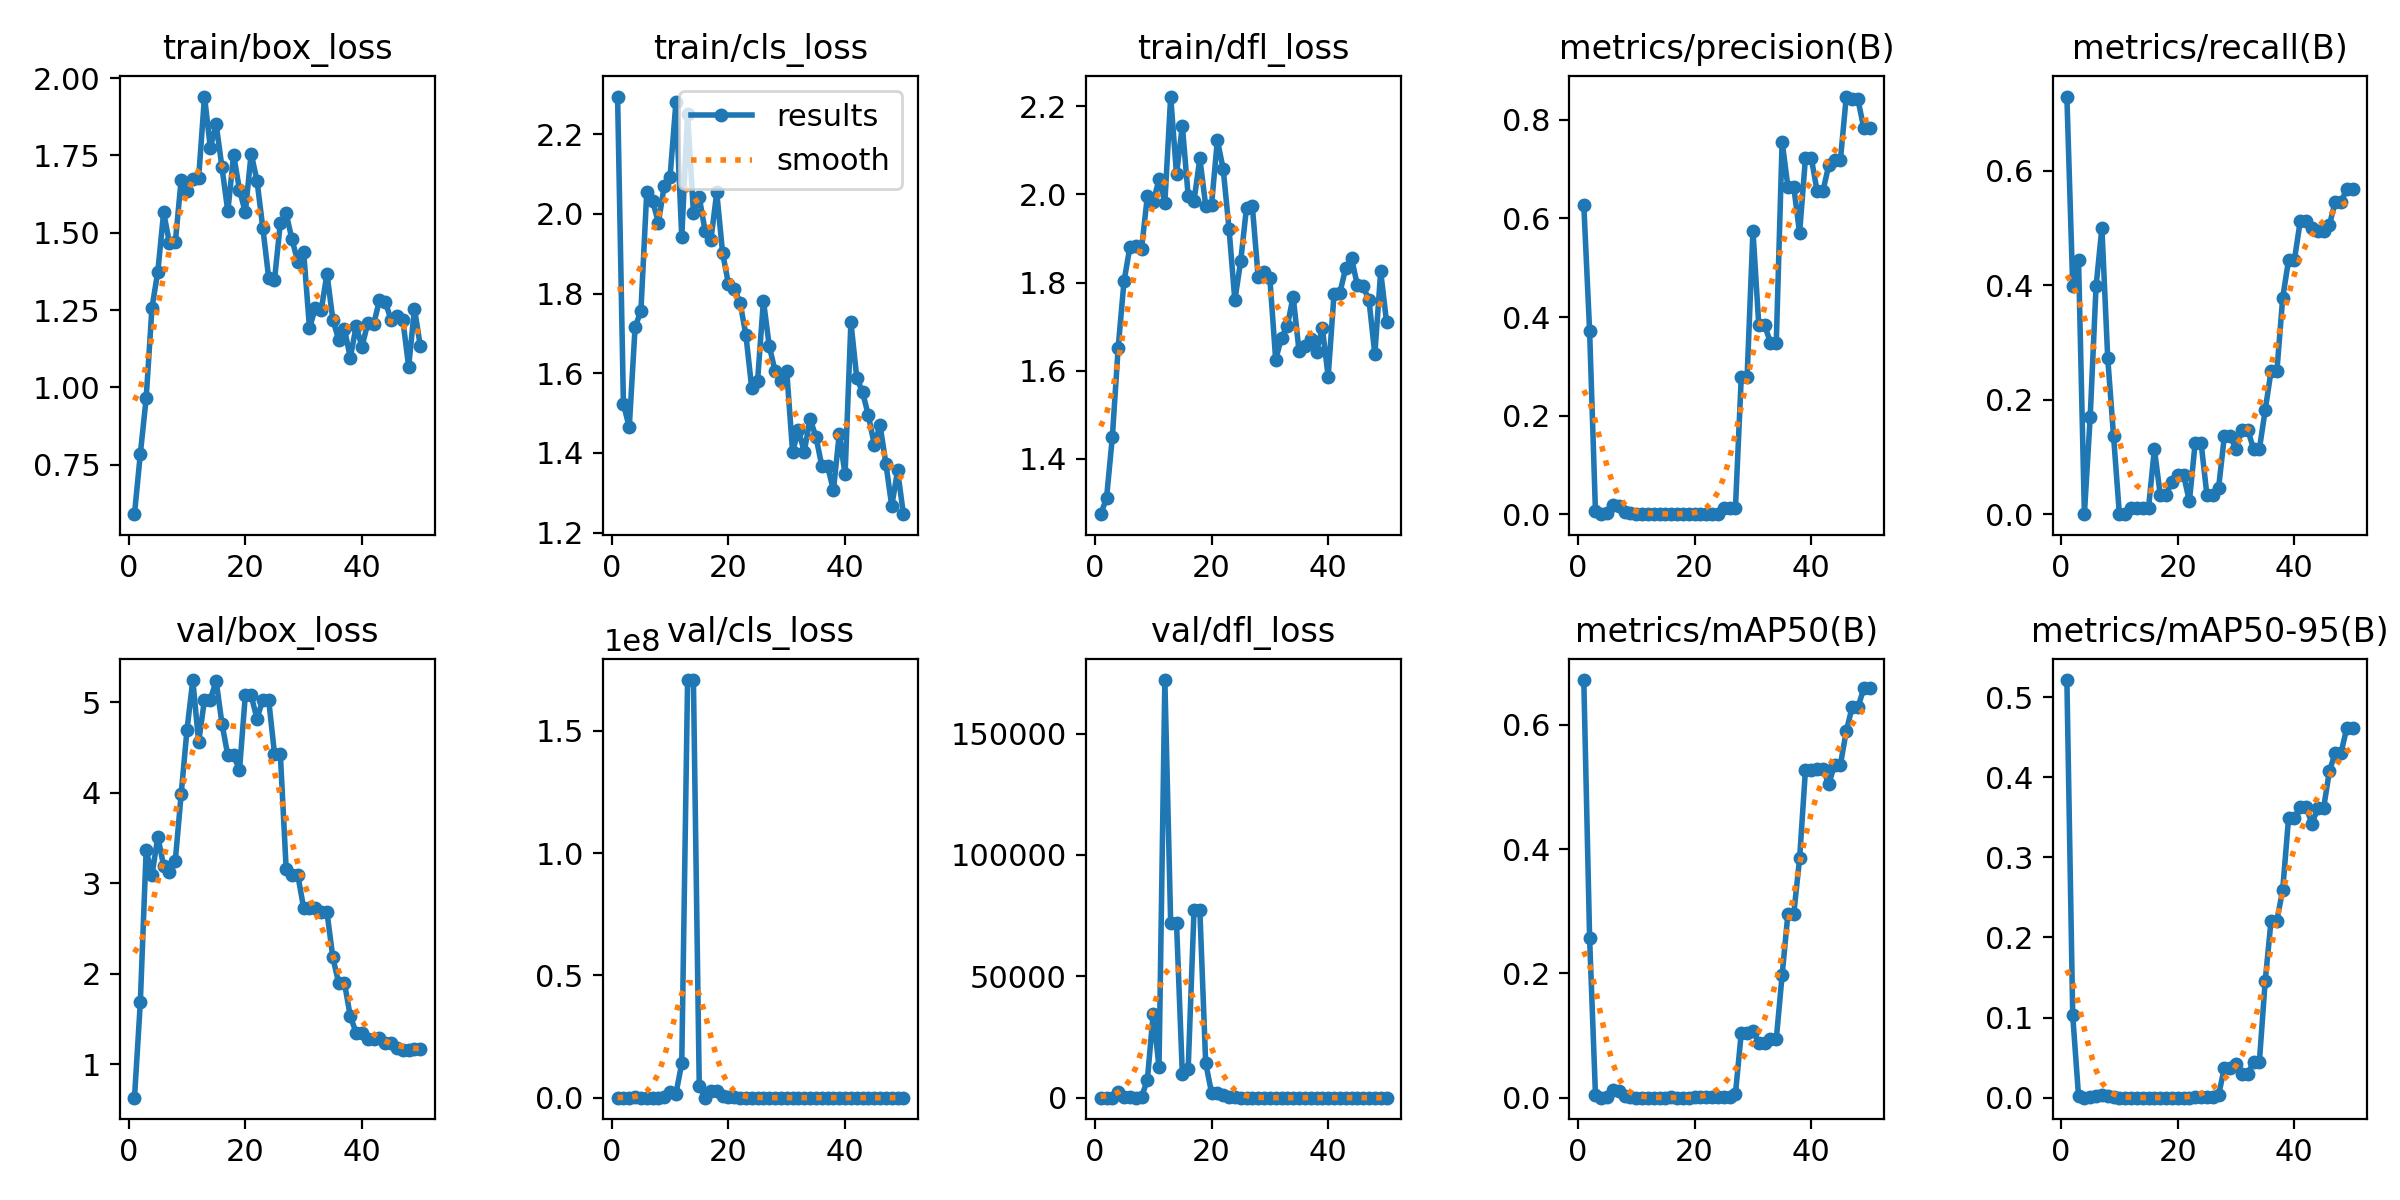

Values plotted in this chart, from the file beside it:
epoch, time, train/box_loss, train/cls_loss, train/dfl_loss, metrics/precision(B), metrics/recall(B), metrics/mAP50(B), metrics/mAP50-95(B), val/box_loss, val/cls_loss, val/dfl_loss, lr/pg0, lr/pg1, lr/pg2
1, 348, 0.5906, 2.295, 1.274, 0.6281, 0.7293, 0.6722, 0.5215, 0.6325, 2.128, 1.131, 8e-05, 8e-05, 8e-05
2, 689.2, 0.7852, 1.524, 1.31, 0.3712, 0.3977, 0.2563, 0.1027, 1.684, 5.077, 2.008, 0.0001764, 0.0001764, 0.0001764
3, 1037, 0.9647, 1.464, 1.449, 0.00586, 0.4432, 0.00503, 0.00179, 3.366, 2461, 7.093, 0.0002689, 0.0002689, 0.0002689
4, 1409, 1.258, 1.716, 1.652, 0, 0, 0, 0, 3.092, 181956, 2512, 0.0003574, 0.0003574, 0.0003574
5, 1769, 1.374, 1.757, 1.803, 0.00145, 0.1704, 0.00098, 0.00027, 3.514, 42352, 313.4, 0.000442, 0.000442, 0.000442
6, 2128, 1.566, 2.055, 1.88, 0.01786, 0.3977, 0.01157, 0.00252, 3.193, 1050, 124.6, 0.0005226, 0.0005226, 0.0005226
7, 2486, 1.465, 2.032, 1.882, 0.01585, 0.5, 0.01103, 0.00309, 3.124, 632.8, 18.81, 0.0005992, 0.0005992, 0.0005992
8, 2874, 1.469, 1.978, 1.875, 0.00489, 0.2727, 0.00284, 0.00177, 3.251, 5426, 261.1, 0.0006719, 0.0006719, 0.0006719
9, 3254, 1.671, 2.07, 1.997, 0.00141, 0.1364, 0.00094, 0.00032, 3.982, 147633, 7289, 0.0007406, 0.0007406, 0.0007406
10, 3622, 1.633, 2.094, 1.982, 0, 0, 0, 0, 4.694, 2.16044e+06, 34650, 0.0008054, 0.0008054, 0.0008054
11, 3976, 1.673, 2.28, 2.035, 0, 0, 0, 0, 5.244, 1.59757e+06, 12610, 0.0008662, 0.0008662, 0.0008662
12, 4324, 1.677, 1.942, 1.982, 9e-05, 0.01136, 5e-05, 2e-05, 4.557, 1.40032e+07, 172040, 0.000923, 0.000923, 0.000923
13, 4672, 1.94, 2.251, 2.223, 9e-05, 0.01136, 5e-05, 1e-05, 5.029, 1.708e+08, 71926, 0.0009759, 0.0009759, 0.0009759
14, 5003, 1.775, 2.003, 2.046, 9e-05, 0.01136, 5e-05, 1e-05, 5.029, 1.708e+08, 71926, 0.001025, 0.001025, 0.001025
15, 5366, 1.851, 2.042, 2.156, 9e-05, 0.01136, 5e-05, 0, 5.236, 4.84361e+06, 9649, 0.00107, 0.00107, 0.00107
16, 5726, 1.711, 1.958, 1.997, 0.00119, 0.1136, 0.00076, 0.00021, 4.76, 20313, 11983, 0.001111, 0.001111, 0.001111
17, 6073, 1.569, 1.935, 1.986, 0.00027, 0.03409, 0.00014, 2e-05, 4.412, 2.72825e+06, 77122, 0.001148, 0.001148, 0.001148
18, 6436, 1.752, 2.054, 2.082, 0.00027, 0.03409, 0.00014, 2e-05, 4.412, 2.72825e+06, 77122, 0.001181, 0.001181, 0.001181
19, 6777, 1.639, 1.902, 1.975, 0.00045, 0.05682, 0.00027, 6e-05, 4.25, 792788, 14265, 0.00121, 0.00121, 0.00121
20, 7113, 1.566, 1.825, 1.976, 0.00054, 0.06818, 0.00034, 0.00013, 5.075, 84004, 2101, 0.001235, 0.001235, 0.001235
21, 7467, 1.756, 1.812, 2.123, 0.00054, 0.06818, 0.00034, 0.00013, 5.075, 84004, 2101, 0.001208, 0.001208, 0.001208
22, 7829, 1.668, 1.777, 2.058, 0.0013, 0.02273, 0.00047, 0.00014, 4.816, 6999, 1077, 0.001168, 0.001168, 0.001168
23, 8172, 1.516, 1.695, 1.922, 0.0012, 0.125, 0.00076, 0.00023, 5.028, 6733, 358.4, 0.001129, 0.001129, 0.001129
24, 8502, 1.355, 1.562, 1.76, 0.0012, 0.125, 0.00076, 0.00023, 5.028, 6733, 358.4, 0.001089, 0.001089, 0.001089
25, 8860, 1.347, 1.581, 1.848, 0.01194, 0.03409, 0.0017, 0.00063, 4.431, 15.68, 66.53, 0.00105, 0.00105, 0.00105
26, 9210, 1.531, 1.782, 1.97, 0.01194, 0.03409, 0.0017, 0.00063, 4.431, 15.68, 66.53, 0.00101, 0.00101, 0.00101
27, 9580, 1.562, 1.668, 1.973, 0.01332, 0.04545, 0.00616, 0.00284, 3.163, 23.96, 6.262, 0.0009704, 0.0009704, 0.0009704
28, 9956, 1.479, 1.606, 1.812, 0.2785, 0.1364, 0.1046, 0.03748, 3.089, 9.107, 4.673, 0.0009308, 0.0009308, 0.0009308
29, 10328, 1.406, 1.58, 1.823, 0.2785, 0.1364, 0.1046, 0.03748, 3.089, 9.107, 4.673, 0.0008912, 0.0008912, 0.0008912
30, 10689, 1.439, 1.605, 1.81, 0.5756, 0.1136, 0.1074, 0.04194, 2.727, 4.559, 3.785, 0.0008516, 0.0008516, 0.0008516
31, 11053, 1.192, 1.403, 1.625, 0.3836, 0.1477, 0.08878, 0.02948, 2.73, 7.638, 4.012, 0.000812, 0.000812, 0.000812
32, 11389, 1.256, 1.457, 1.675, 0.3836, 0.1477, 0.08878, 0.02948, 2.73, 7.638, 4.012, 0.0007724, 0.0007724, 0.0007724
33, 11767, 1.249, 1.403, 1.702, 0.3482, 0.1136, 0.09409, 0.04495, 2.679, 9.062, 4.843, 0.0007328, 0.0007328, 0.0007328
34, 12110, 1.368, 1.485, 1.768, 0.3482, 0.1136, 0.09409, 0.04495, 2.679, 9.062, 4.843, 0.0006932, 0.0006932, 0.0006932
35, 12509, 1.22, 1.441, 1.645, 0.756, 0.1818, 0.1971, 0.1457, 2.182, 5.823, 3.704, 0.0006536, 0.0006536, 0.0006536
36, 12849, 1.154, 1.368, 1.657, 0.6636, 0.25, 0.2964, 0.2211, 1.899, 3.512, 2.551, 0.000614, 0.000614, 0.000614
37, 13193, 1.188, 1.366, 1.672, 0.6636, 0.25, 0.2964, 0.2211, 1.899, 3.512, 2.551, 0.0005744, 0.0005744, 0.0005744
38, 13527, 1.096, 1.306, 1.643, 0.5707, 0.3777, 0.3851, 0.2597, 1.529, 2.779, 2.119, 0.0005348, 0.0005348, 0.0005348
39, 13860, 1.199, 1.447, 1.697, 0.7225, 0.4438, 0.5275, 0.3488, 1.352, 2.488, 1.969, 0.0004952, 0.0004952, 0.0004952
40, 14166, 1.132, 1.346, 1.586, 0.7225, 0.4438, 0.5275, 0.3488, 1.352, 2.488, 1.969, 0.0004556, 0.0004556, 0.0004556
41, 14492, 1.209, 1.728, 1.774, 0.6557, 0.5114, 0.5294, 0.3632, 1.281, 2.027, 1.909, 0.000416, 0.000416, 0.000416
42, 14816, 1.205, 1.589, 1.776, 0.6557, 0.5114, 0.5294, 0.3632, 1.281, 2.027, 1.909, 0.0003764, 0.0003764, 0.0003764
43, 15140, 1.281, 1.552, 1.833, 0.7084, 0.5, 0.5047, 0.3423, 1.286, 1.832, 1.854, 0.0003368, 0.0003368, 0.0003368
44, 15473, 1.277, 1.494, 1.856, 0.7192, 0.495, 0.5362, 0.3611, 1.235, 1.65, 1.749, 0.0002972, 0.0002972, 0.0002972
45, 15784, 1.217, 1.421, 1.794, 0.7192, 0.495, 0.5362, 0.3611, 1.235, 1.65, 1.749, 0.0002576, 0.0002576, 0.0002576
46, 16117, 1.232, 1.469, 1.791, 0.8474, 0.5049, 0.5901, 0.4075, 1.18, 1.435, 1.687, 0.000218, 0.000218, 0.000218
47, 16454, 1.219, 1.372, 1.759, 0.8416, 0.5454, 0.6281, 0.4306, 1.162, 1.308, 1.639, 0.0001784, 0.0001784, 0.0001784
48, 16779, 1.067, 1.267, 1.637, 0.8416, 0.5454, 0.6281, 0.4306, 1.162, 1.308, 1.639, 0.0001388, 0.0001388, 0.0001388
49, 17106, 1.255, 1.356, 1.825, 0.7832, 0.5682, 0.6589, 0.4621, 1.168, 1.254, 1.625, 9.92e-05, 9.92e-05, 9.92e-05
50, 17408, 1.133, 1.246, 1.711, 0.7832, 0.5682, 0.6589, 0.4621, 1.168, 1.254, 1.625, 5.96e-05, 5.96e-05, 5.96e-05
